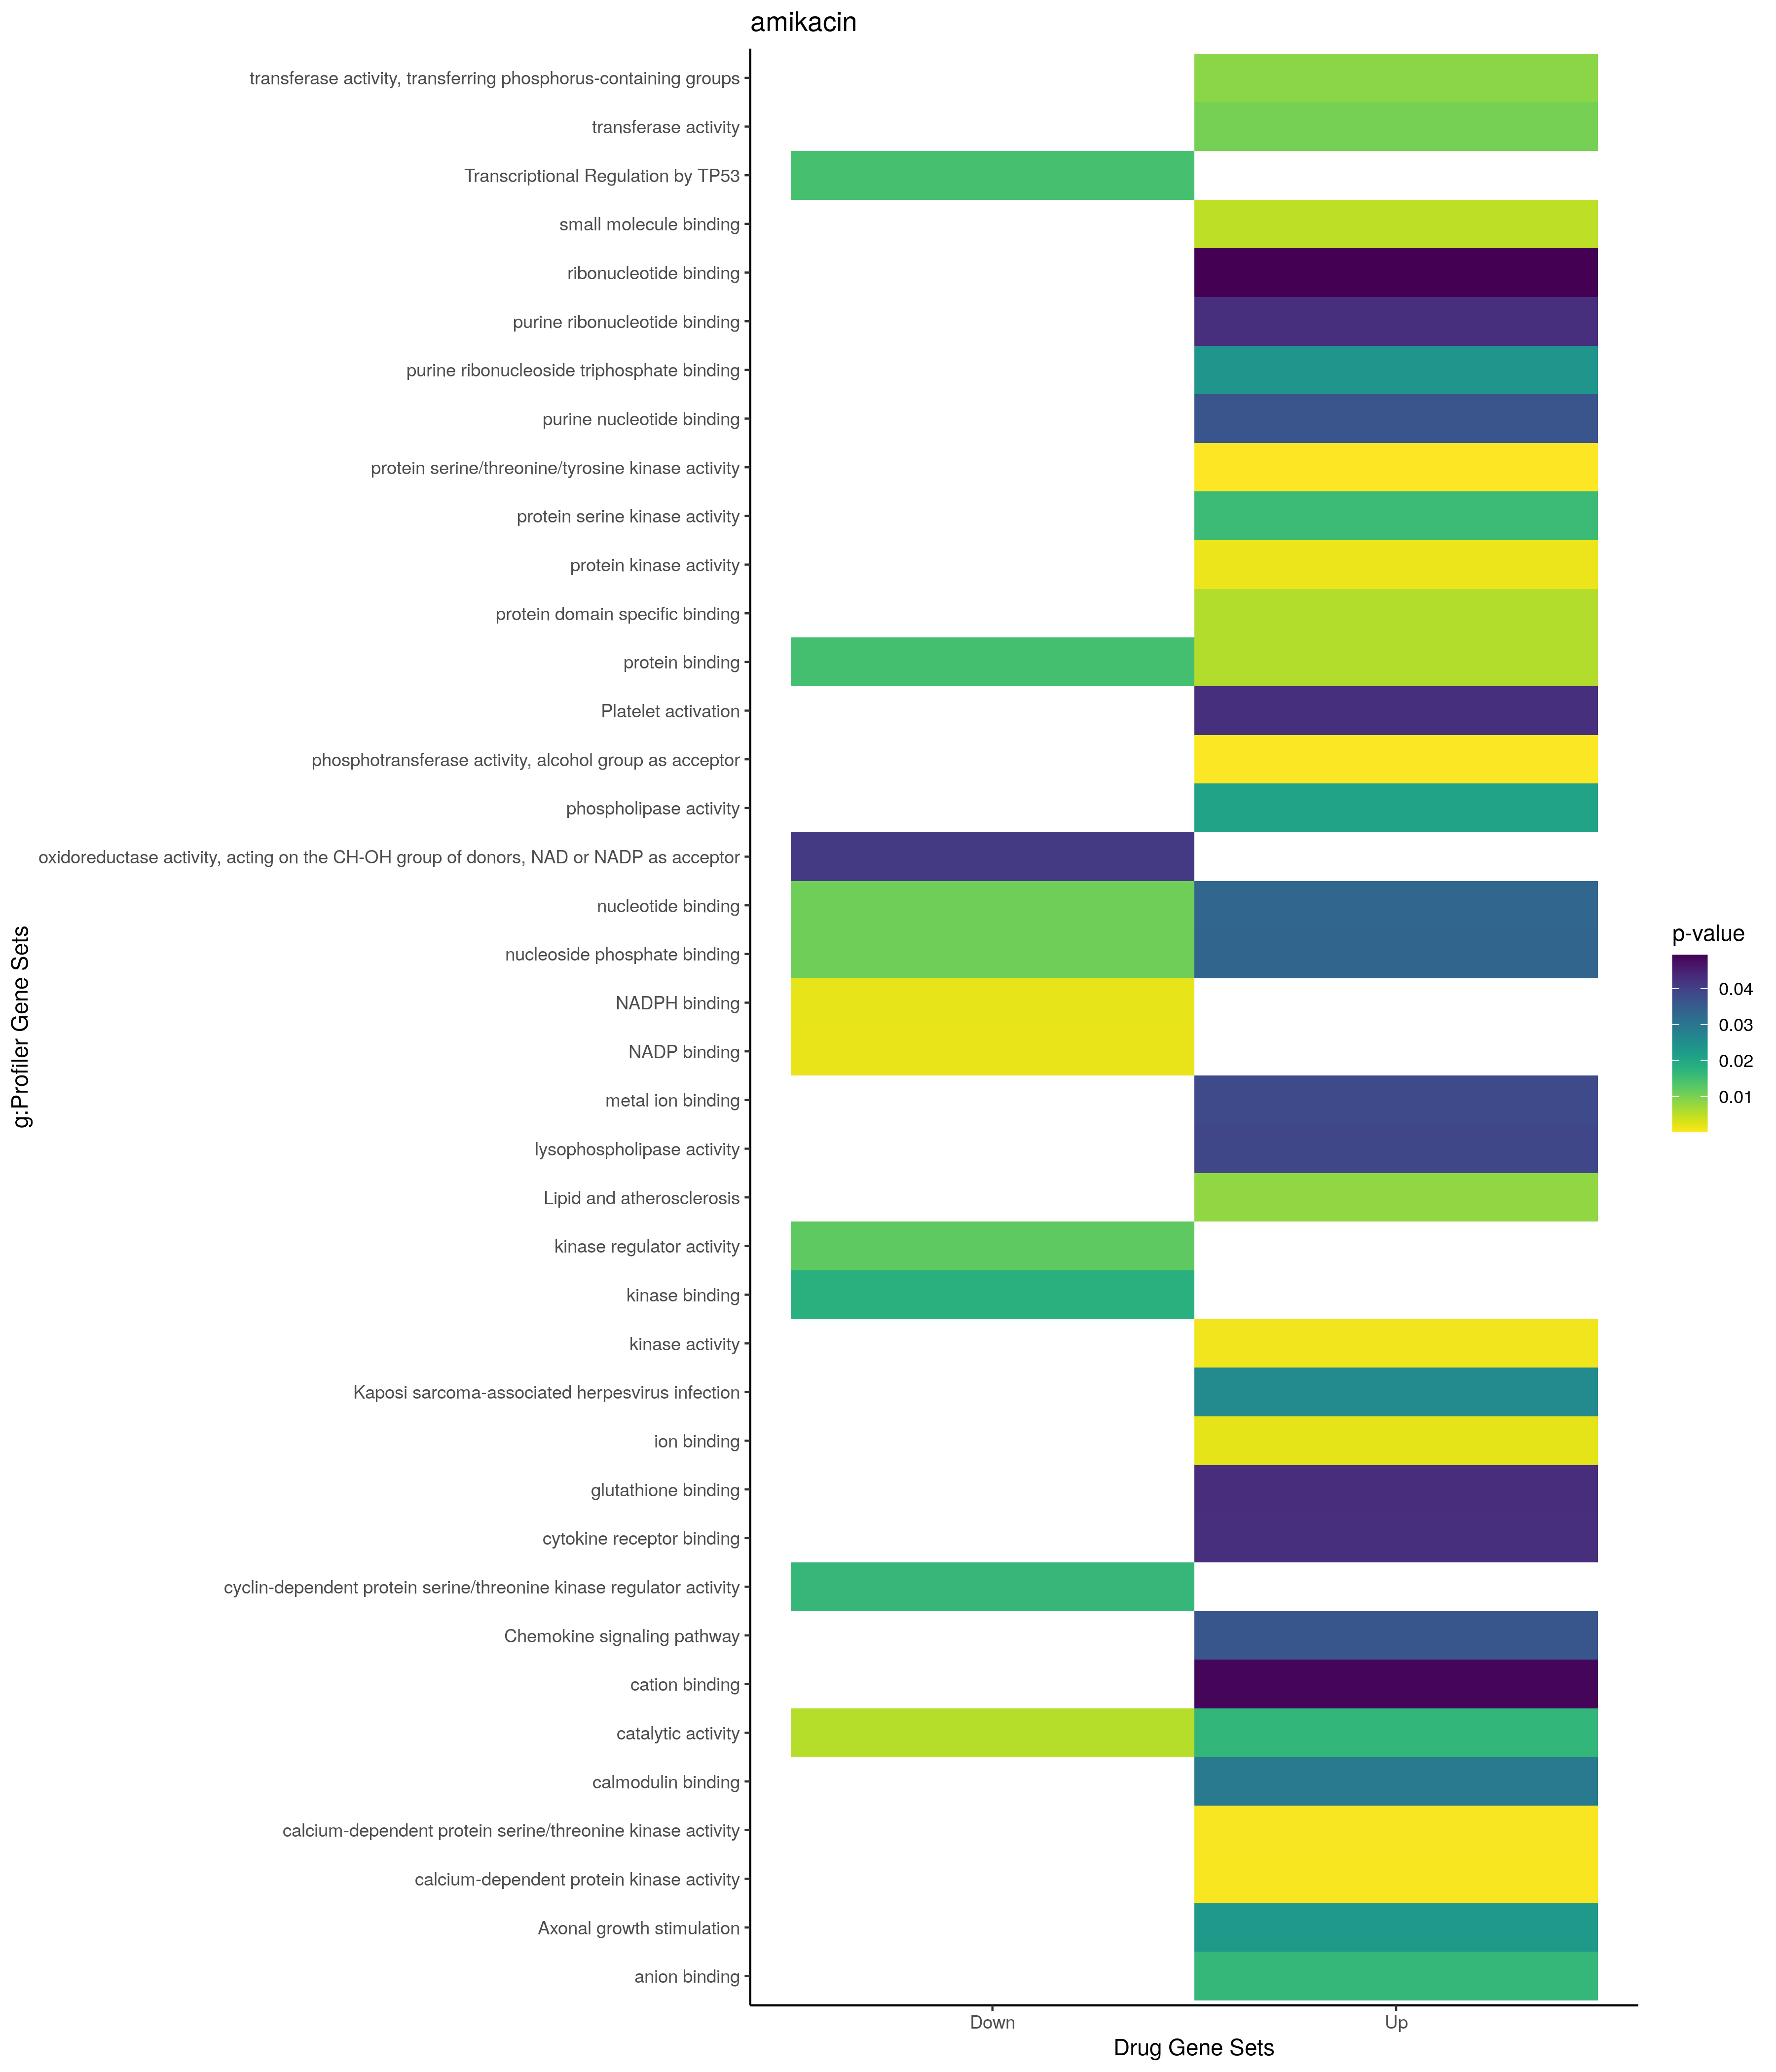

The table this chart was drawn from, first rows:
; query; significant; p_value; term_size; query_size; intersection_size; precision; recall; term_id; source; term_name; effective_domain_size; source_order; set
1; query_1; TRUE; 1,87459038972289e-05; 3768; 39; 23; 0,58974358974359; 0,00610403397027601; GO:0065008; GO:BP; regulation of biological quality; 21100; 18613; Up
2; query_1; TRUE; 2,28738350692032e-05; 879; 77; 17; 0,220779220779221; 0,0193401592718999; GO:0033993; GO:BP; response to lipid; 21100; 9631; Up
3; query_1; TRUE; 4,74695661629853e-05; 1285; 125; 26; 0,208; 0,0202334630350195; GO:0018193; GO:BP; peptidyl-amino acid modification; 21100; 6073; Up
4; query_1; TRUE; 6,10544731703366e-05; 573; 69; 13; 0,188405797101449; 0,0226876090750436; GO:0071396; GO:BP; cellular response to lipid; 21100; 19425; Up
5; query_1; TRUE; 7,62574455279004e-05; 1658; 42; 16; 0,380952380952381; 0,00965018094089264; GO:0042592; GO:BP; homeostatic process; 21100; 11832; Up
6; query_1; TRUE; 9,58779307612159e-05; 613; 79; 14; 0,177215189873418; 0,0228384991843393; GO:0007169; GO:BP; transmembrane receptor protein tyrosine …; 21100; 3069; Up
7; query_1; TRUE; 0,000101260686954651; 2803; 81; 30; 0,37037037037037; 0,0107028184088477; GO:0006793; GO:BP; phosphorus metabolic process; 21100; 2749; Up
8; query_1; TRUE; 0,000329783331528552; 2781; 81; 29; 0,358024691358025; 0,0104279036317871; GO:0006796; GO:BP; phosphate-containing compound metabolic …; 21100; 2752; Up
9; query_1; TRUE; 0,000417065514118919; 575; 94; 14; 0,148936170212766; 0,0243478260869565; GO:0051347; GO:BP; positive regulation of transferase activ…; 21100; 15787; Up
10; query_1; TRUE; 0,000557441201410992; 207; 68; 8; 0,117647058823529; 0,0386473429951691; GO:0071222; GO:BP; cellular response to lipopolysaccharide; 21100; 19257; Up
11; query_1; TRUE; 0,000770298414009125; 216; 68; 8; 0,117647058823529; 0,037037037037037; GO:0071219; GO:BP; cellular response to molecule of bacteri…; 21100; 19254; Up
12; query_1; TRUE; 0,000838680425061659; 2276; 55; 20; 0,363636363636364; 0,00878734622144113; GO:0051128; GO:BP; regulation of cellular component organiz…; 21100; 15598; Up
13; query_1; TRUE; 0,00108316172654401; 5; 86; 3; 0,0348837209302326; 0,6; GO:0051410; GO:BP; detoxification of nitrogen compound; 21100; 15826; Up
14; query_1; TRUE; 0,00108316172654401; 5; 86; 3; 0,0348837209302326; 0,6; GO:0070458; GO:BP; cellular detoxification of nitrogen comp…; 21100; 18871; Up
15; query_1; TRUE; 0,00157471303577002; 324; 68; 9; 0,132352941176471; 0,0277777777777778; GO:0032496; GO:BP; response to lipopolysaccharide; 21100; 8799; Up
16; query_1; TRUE; 0,00182905492971165; 2371; 42; 17; 0,404761904761905; 0,00716997047659215; GO:0051172; GO:BP; negative regulation of nitrogen compound…; 21100; 15641; Up
17; query_1; TRUE; 0,00187295499281391; 243; 68; 8; 0,117647058823529; 0,0329218106995885; GO:0071216; GO:BP; cellular response to biotic stimulus; 21100; 19251; Up
18; query_1; TRUE; 0,00202059179189507; 10; 4; 2; 0,5; 0,2; GO:0044351; GO:BP; macropinocytosis; 21100; 12745; Up
19; query_1; TRUE; 0,00203841194594441; 1556; 110; 24; 0,218181818181818; 0,0154241645244216; GO:0044093; GO:BP; positive regulation of molecular functio…; 21100; 12634; Up
20; query_1; TRUE; 0,00221619308754805; 893; 81; 15; 0,185185185185185; 0,0167973124300112; GO:0051338; GO:BP; regulation of transferase activity; 21100; 15778; Up
21; query_1; TRUE; 0,00222617046267657; 1137; 35; 11; 0,314285714285714; 0,00967458223394899; GO:0033043; GO:BP; regulation of organelle organization; 21100; 9205; Up
22; query_1; TRUE; 0,00228339602172603; 4856; 16; 13; 0,8125; 0,00267710049423394; GO:0048523; GO:BP; negative regulation of cellular process; 21100; 14845; Up
23; query_1; TRUE; 0,00246212397524063; 342; 68; 9; 0,132352941176471; 0,0263157894736842; GO:0002237; GO:BP; response to molecule of bacterial origin; 21100; 893; Up
24; query_1; TRUE; 0,00252431229691035; 1882; 81; 22; 0,271604938271605; 0,0116896918172157; GO:0016310; GO:BP; phosphorylation; 21100; 5776; Up
25; query_1; TRUE; 0,00263113546135278; 6446; 80; 45; 0,5625; 0,00698107353397456; GO:1901564; GO:BP; organonitrogen compound metabolic proces…; 21100; 24853; Up
26; query_1; TRUE; 0,00264942742956862; 1130; 66; 15; 0,227272727272727; 0,0132743362831858; GO:0009628; GO:BP; response to abiotic stimulus; 21100; 3996; Up
27; query_1; TRUE; 0,00268693063694502; 5766; 80; 42; 0,525; 0,0072840790842872; GO:0044260; GO:BP; cellular macromolecule metabolic process; 21100; 12699; Up
28; query_1; TRUE; 0,00296667643344609; 2629; 79; 26; 0,329113924050633; 0,0098896918980601; GO:0035556; GO:BP; intracellular signal transduction; 21100; 10463; Up
29; query_1; TRUE; 0,00315931954397764; 123; 16; 4; 0,25; 0,032520325203252; GO:0030218; GO:BP; erythrocyte differentiation; 21100; 7757; Up
30; query_1; TRUE; 0,00316334080180496; 1624; 123; 26; 0,211382113821138; 0,0160098522167488; GO:1901700; GO:BP; response to oxygen-containing compound; 21100; 24966; Up
31; query_1; TRUE; 0,00319858030026683; 529; 35; 8; 0,228571428571429; 0,0151228733459357; GO:0051493; GO:BP; regulation of cytoskeleton organization; 21100; 15886; Up
32; query_1; TRUE; 0,00397722627503256; 2506; 42; 17; 0,404761904761905; 0,00678371907422187; GO:0031324; GO:BP; negative regulation of cellular metaboli…; 21100; 8256; Up
33; query_1; TRUE; 0,00415612611686109; 839; 79; 14; 0,177215189873418; 0,0166865315852205; GO:0009725; GO:BP; response to hormone; 21100; 4073; Up
34; query_1; TRUE; 0,00418751851481679; 132; 16; 4; 0,25; 0,0303030303030303; GO:0034101; GO:BP; erythrocyte homeostasis; 21100; 9669; Up
35; query_1; TRUE; 0,00442825127492317; 408; 33; 7; 0,212121212121212; 0,017156862745098; GO:0009410; GO:BP; response to xenobiotic stimulus; 21100; 3915; Up
36; query_1; TRUE; 0,00443925053129652; 67; 69; 5; 0,072463768115942; 0,0746268656716418; GO:1904377; GO:BP; positive regulation of protein localizat…; 21100; 27352; Up
37; query_1; TRUE; 0,00482157601219151; 2345; 117; 31; 0,264957264957265; 0,0132196162046908; GO:0050790; GO:BP; regulation of catalytic activity; 21100; 15322; Up
38; query_1; TRUE; 0,00552972883440815; 5812; 42; 26; 0,619047619047619; 0,00447350309704061; GO:0080090; GO:BP; regulation of primary metabolic process; 21100; 20855; Up
39; query_1; TRUE; 0,00553995870850211; 1461; 69; 17; 0,246376811594203; 0,0116358658453114; GO:0016477; GO:BP; cell migration; 21100; 5816; Up
40; query_1; TRUE; 0,00615643704764106; 331; 42; 7; 0,166666666666667; 0,0211480362537764; GO:0019216; GO:BP; regulation of lipid metabolic process; 21100; 6468; Up
41; query_1; TRUE; 0,00702508827047648; 1833; 69; 19; 0,27536231884058; 0,0103655210038189; GO:0040011; GO:BP; locomotion; 21100; 11458; Up
42; query_1; TRUE; 0,00704369533294426; 1392; 45; 13; 0,288888888888889; 0,00933908045977012; GO:0006629; GO:BP; lipid metabolic process; 21100; 2601; Up
43; query_1; TRUE; 0,00749688345084964; 613; 69; 11; 0,159420289855072; 0,0179445350734095; GO:0006935; GO:BP; chemotaxis; 21100; 2873; Up
44; query_1; TRUE; 0,00755668572284826; 4882; 80; 37; 0,4625; 0,00757886112249078; GO:0044267; GO:BP; cellular protein metabolic process; 21100; 12703; Up
45; query_1; TRUE; 0,00773296310461922; 615; 69; 11; 0,159420289855072; 0,0178861788617886; GO:0042330; GO:BP; taxis; 21100; 11671; Up
46; query_1; TRUE; 0,00792662131206774; 1100; 92; 17; 0,184782608695652; 0,0154545454545455; GO:1901698; GO:BP; response to nitrogen compound; 21100; 24964; Up
47; query_1; TRUE; 0,00833021474420613; 3050; 117; 36; 0,307692307692308; 0,0118032786885246; GO:0065009; GO:BP; regulation of molecular function; 21100; 18614; Up
48; query_1; TRUE; 0,0088723854902043; 46; 16; 3; 0,1875; 0,0652173913043478; GO:1902895; GO:BP; positive regulation of miRNA transcripti…; 21100; 26018; Up
49; query_1; TRUE; 0,00907047924647579; 1166; 79; 16; 0,20253164556962; 0,0137221269296741; GO:1901701; GO:BP; cellular response to oxygen-containing c…; 21100; 24967; Up
50; query_1; TRUE; 0,00945124375589419; 162; 16; 4; 0,25; 0,0246913580246914; GO:0002262; GO:BP; myeloid cell homeostasis; 21100; 917; Up
51; query_1; TRUE; 0,0100123153567348; 619; 84; 12; 0,142857142857143; 0,0193861066235864; GO:0120035; GO:BP; regulation of plasma membrane bounded ce…; 21100; 22776; Up
52; query_1; TRUE; 0,0103645049462436; 22; 4; 2; 0,5; 0,0909090909090909; GO:0006907; GO:BP; pinocytosis; 21100; 2848; Up
53; query_1; TRUE; 0,0107041009961026; 3719; 80; 31; 0,3875; 0,00833557407905351; GO:0006464; GO:BP; cellular protein modification process; 21100; 2443; Up
54; query_1; TRUE; 0,0107041009961026; 3719; 80; 31; 0,3875; 0,00833557407905351; GO:0036211; GO:BP; protein modification process; 21100; 10936; Up
55; query_1; TRUE; 0,0121044853065348; 477; 92; 11; 0,119565217391304; 0,0230607966457023; GO:1901652; GO:BP; response to peptide; 21100; 24928; Up
56; query_1; TRUE; 0,0129562246140377; 635; 84; 12; 0,142857142857143; 0,0188976377952756; GO:0031344; GO:BP; regulation of cell projection organizati…; 21100; 8275; Up
57; query_1; TRUE; 0,0139558722457938; 333; 47; 7; 0,148936170212766; 0,021021021021021; GO:0051235; GO:BP; maintenance of location; 21100; 15693; Up
58; query_1; TRUE; 0,0142585056908471; 13; 67; 3; 0,0447761194029851; 0,230769230769231; GO:0060252; GO:BP; positive regulation of glial cell prolif…; 21100; 17029; Up
59; query_1; TRUE; 0,0143126747852411; 3936; 125; 44; 0,352; 0,0111788617886179; GO:0043412; GO:BP; macromolecule modification; 21100; 12301; Up
60; query_1; TRUE; 0,0158266110563597; 222; 47; 6; 0,127659574468085; 0,027027027027027; GO:0051651; GO:BP; maintenance of location in cell; 21100; 16010; Up
... 190 more rows
